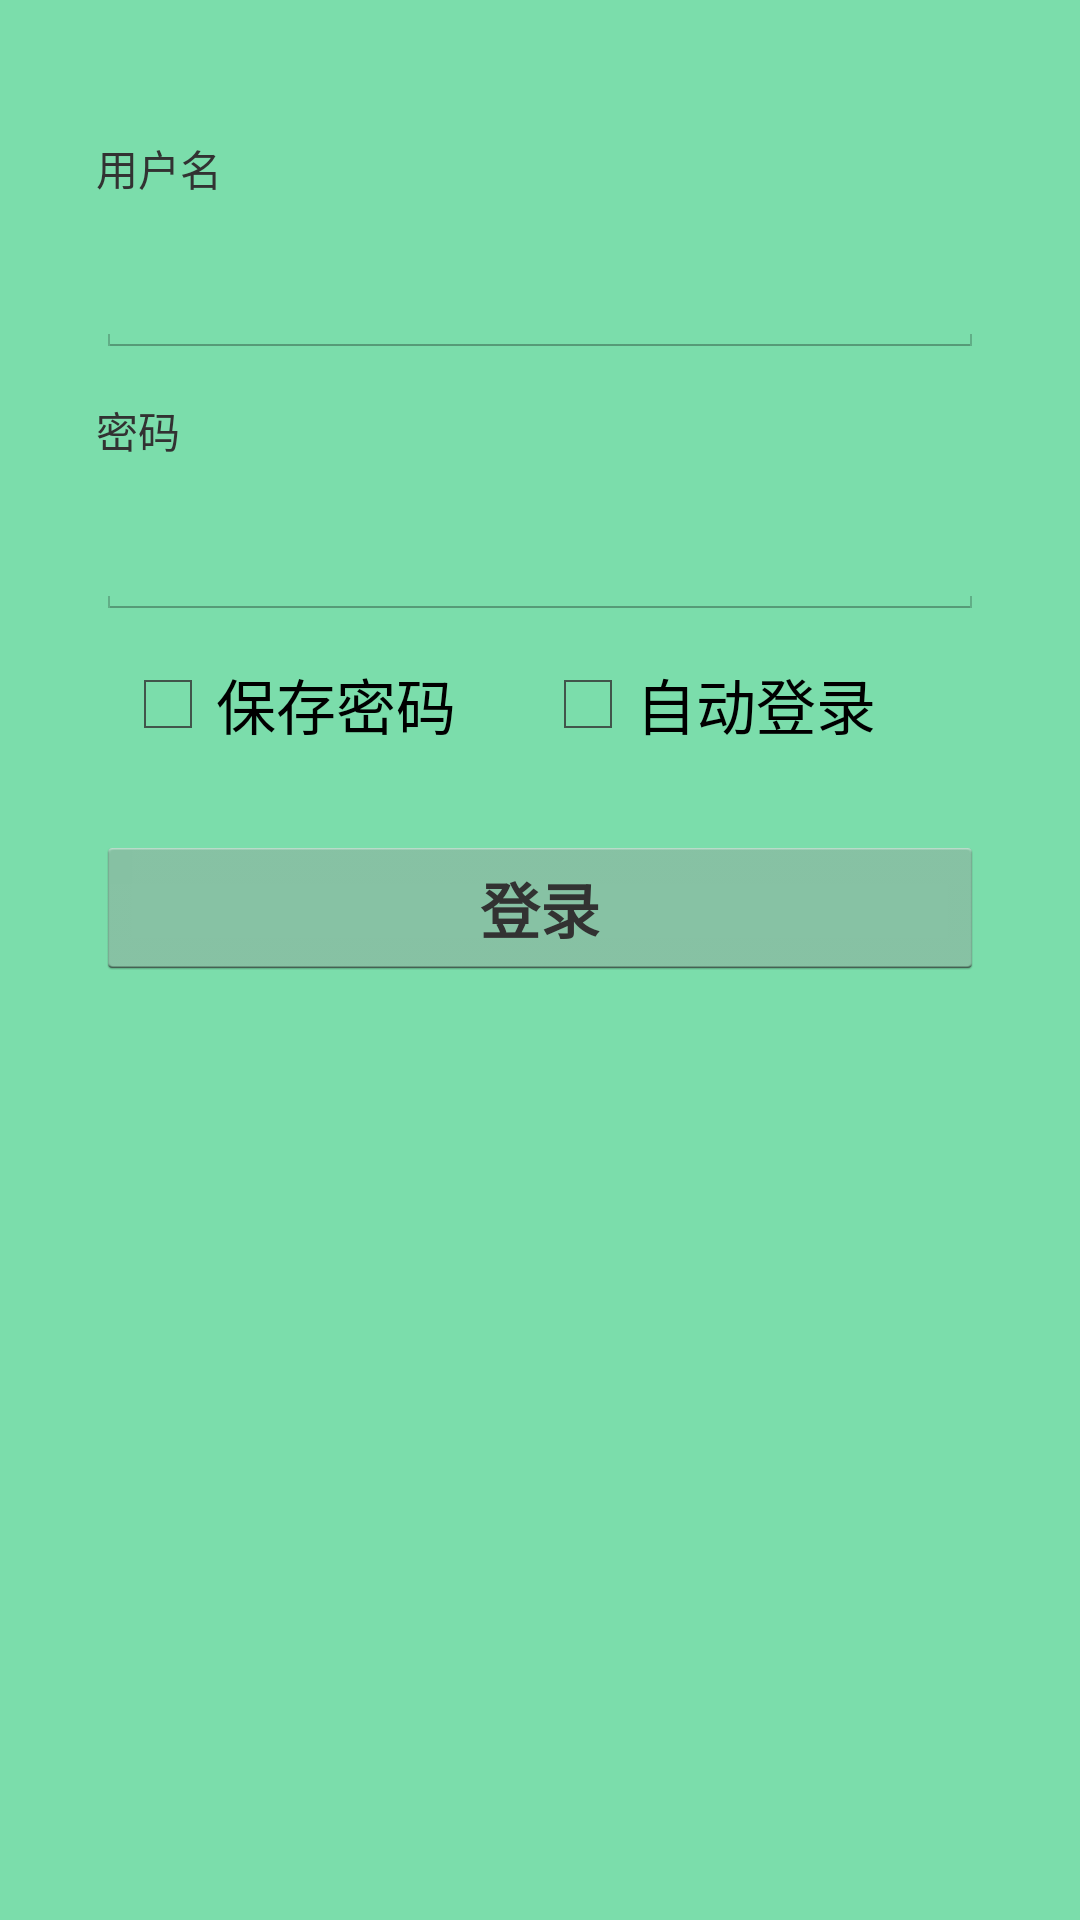

Reconstruct the res/layout file that produces this screen, plus the resources it refers to.
<!-- AndroidManifest.xml: application theme AppTheme -->
<!-- res/layout/activity_login.xml -->
<ScrollView xmlns:android="http://schemas.android.com/apk/res/android"
    android:layout_width="match_parent"
    android:layout_height="match_parent"
            android:background="@color/main_background"
    android:paddingLeft="@dimen/activity_horizontal_margin"
    android:paddingRight="@dimen/activity_horizontal_margin"
    android:paddingTop="@dimen/activity_vertical_margin"
    android:paddingBottom="@dimen/activity_vertical_margin">
    <RelativeLayout
        android:id="@+id/main_layout"
        android:layout_width="match_parent" android:layout_height="wrap_content">
        <GridLayout
            android:layout_width="match_parent"
            android:layout_height="wrap_content"
            android:paddingLeft="@dimen/activity_horizontal_margin"
            android:paddingRight="@dimen/activity_horizontal_margin"
            android:paddingTop="@dimen/activity_vertical_margin"
            android:paddingBottom="@dimen/activity_vertical_margin"
            android:focusable="true"
            android:focusableInTouchMode="true"
            android:columnCount="1">
            <TextView
                android:text="@string/prompt_account"
                style="@style/textview_header_normal"/>
            <EditText
                android:id="@+id/login_et_username"
                style="@style/normal_edittext"
                android:maxLines="1"
                android:singleLine="true"
                />
            <TextView
                android:text="@string/prompt_password"
                style="@style/textview_header_normal"/>
            <EditText
                android:id="@+id/login_et_password"
                style="@style/normal_edittext"
                android:imeActionId="@+id/login"
                android:imeActionLabel="@string/action_sign_in_short"
                android:imeOptions="actionUnspecified"
                android:inputType="textPassword"
                android:maxLines="1"
                android:singleLine="true"
                />
            <LinearLayout
                android:layout_width="match_parent"
                android:layout_height="wrap_content"
                android:paddingTop="4dp"
                android:paddingBottom="4dp"
                android:paddingLeft="8dp"
                android:paddingRight="8dp"
                android:orientation="horizontal">

                <CheckBox
                    android:text="@string/login_savepassword"
                    android:id="@+id/login_cb_save_password"
                    android:layout_width="0dp"
                    android:layout_height="wrap_content"
                    android:layout_weight="1"
                    android:minHeight="48dp"
                    android:textSize="20sp"/>

                <CheckBox
                    android:text="@string/login_autologin"
                    android:id="@+id/login_cb_auto_login"
                    android:layout_width="0dp"
                    android:layout_height="wrap_content"
                    android:layout_weight="1"
                    android:minHeight="48dp"
                    android:textSize="20sp"/>
            </LinearLayout>
            <Button
                android:id="@+id/login_btn_sign"
                style="?android:textAppearanceSmall"
                android:layout_width="match_parent"
                android:layout_height="wrap_content"
                android:layout_marginTop="16dp"
                android:text="@string/action_sign_in"
                android:textStyle="bold"
                android:textSize="20sp"/>
        </GridLayout>

    </RelativeLayout>

</ScrollView>
<!-- resources referenced by this layout -->
<resources>
  <color name="main_background">#ff7bddab</color>
  <dimen name="activity_horizontal_margin">16dp</dimen>
  <dimen name="activity_vertical_margin">16dp</dimen>
  <string name="action_sign_in">登录</string>
  <string name="action_sign_in_short">登录</string>
  <string name="login_autologin">自动登录</string>
  <string name="login_savepassword">保存密码</string>
  <string name="prompt_account">用户名</string>
  <string name="prompt_password">密码</string>
  <style name="normal_edittext">
          <item name="android:singleLine">true</item>
          <item name="android:layout_gravity">fill</item>
      </style>
  <style name="textview_header_normal">
          <item name="android:minHeight">48dp</item>
          <item name="android:gravity">left|center_vertical</item>
          <item name="android:layout_gravity">center_vertical</item>
      </style>
  <style name="AppTheme" parent="android:Theme.Holo.Light">
          
          
      </style>
</resources>
